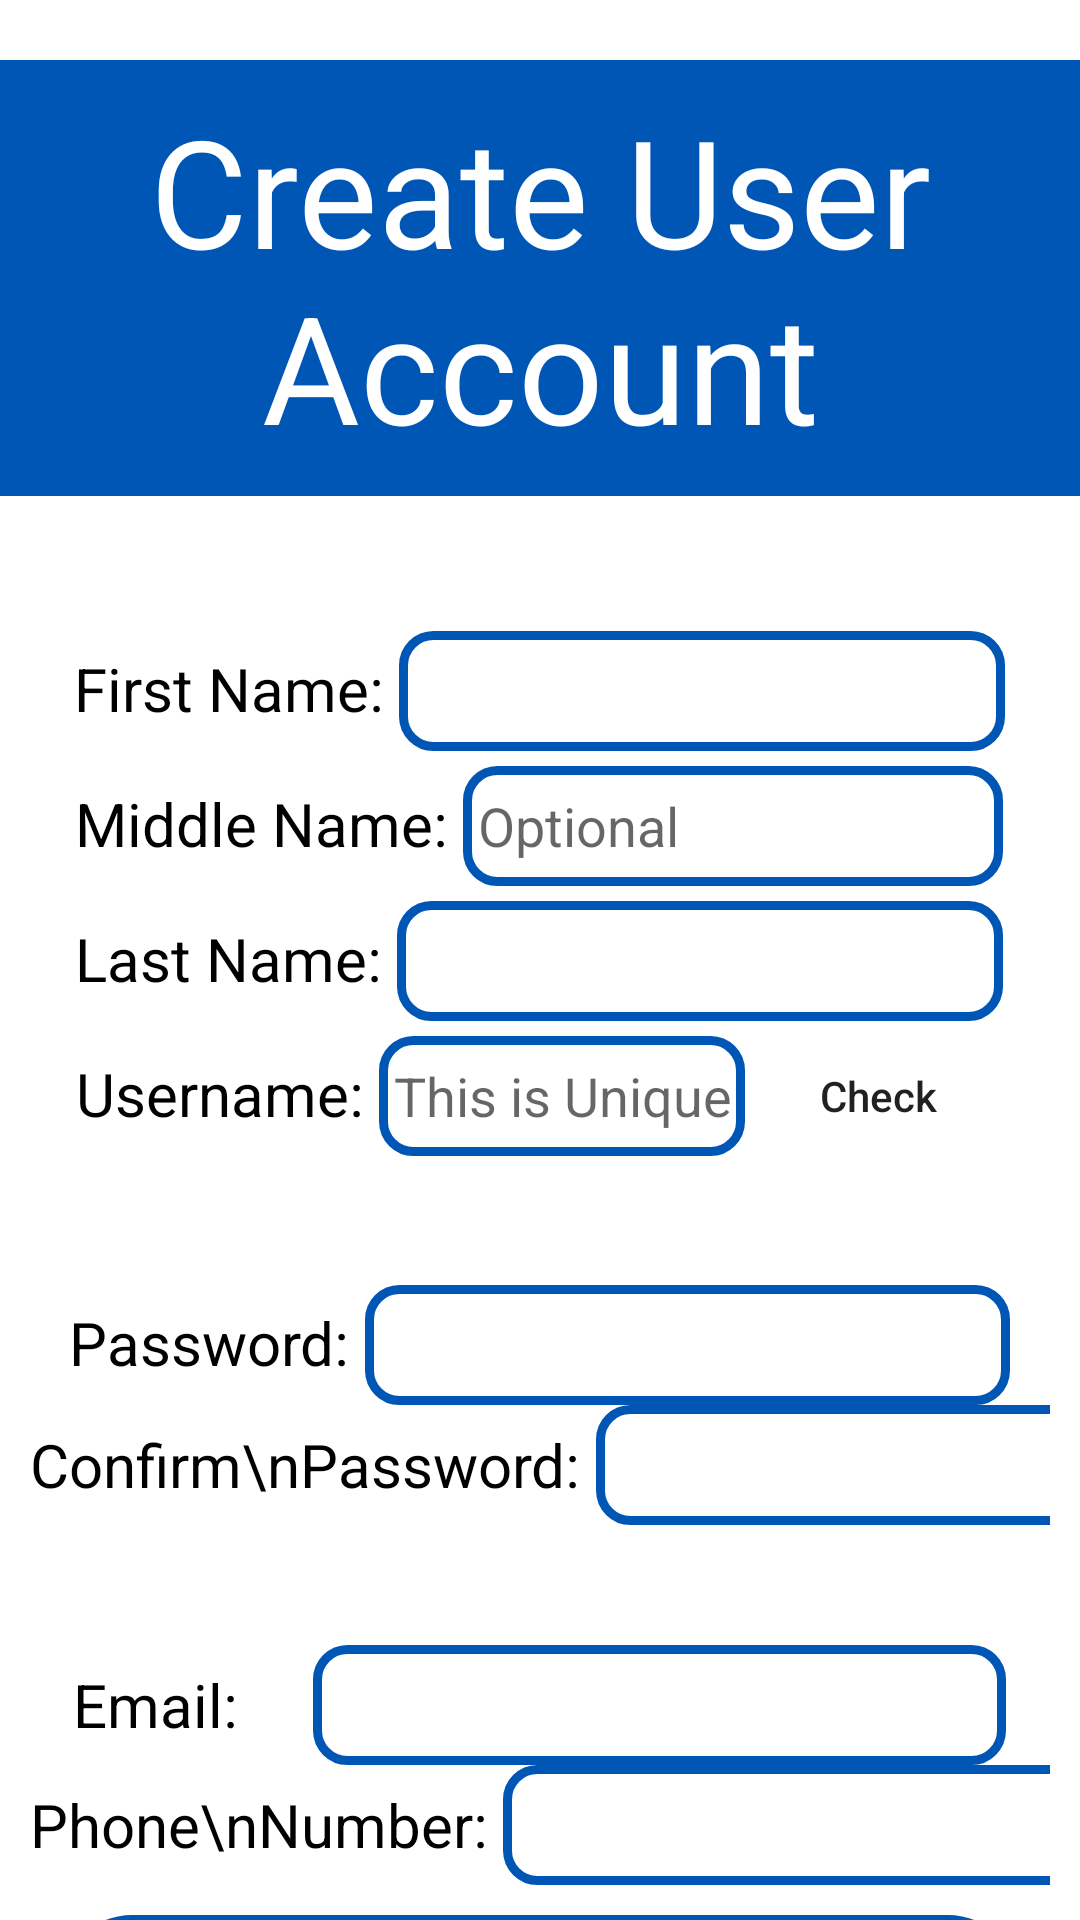

Android layout source for this screen:
<!-- AndroidManifest.xml: application theme Theme.CareerConnect -->
<!-- res/layout/activity_user_signup.xml -->
<?xml version="1.0" encoding="utf-8"?>
<androidx.appcompat.widget.LinearLayoutCompat
    xmlns:android="http://schemas.android.com/apk/res/android"
    android:layout_width="match_parent"
    android:layout_height="match_parent"
    android:orientation="vertical">

    <TextView
        android:layout_width="match_parent"
        android:layout_height="wrap_content"
        android:text="Create User Account"
        android:layout_gravity="center_horizontal"
        android:textAlignment="center"
        android:layout_marginTop="20dp"
        android:layout_marginBottom="35dp"
        android:textSize="50sp"
        android:textColor="@color/white"
        android:padding="10dp"
        android:background="@color/cobalt_blue">
    </TextView>

    <LinearLayout
        android:layout_width="wrap_content"
        android:layout_height="wrap_content"
        android:orientation="vertical"
        android:layout_gravity="center_horizontal"
        android:background="@drawable/element_background"
        android:padding="10dp">

        <LinearLayout
            android:layout_width="wrap_content"
            android:layout_height="wrap_content"
            android:layout_gravity="center_horizontal"
            android:layout_marginBottom="5dp"
            android:orientation="horizontal">

            <TextView
                android:layout_width="wrap_content"
                android:layout_height="wrap_content"
                android:text="First Name: "
                android:textSize="20sp"
                android:textColor="#000000">
            </TextView>

            <EditText
                android:id="@+id/firstName_edittext"
                android:layout_width="202dp"
                android:layout_height="40dp"
                android:background="@drawable/edittext_border"
                android:padding="5dp"
                android:theme="@style/EditTextBoxStyle">
            </EditText>
        </LinearLayout>

        <LinearLayout
            android:layout_width="wrap_content"
            android:layout_height="wrap_content"
            android:layout_gravity="center_horizontal"
            android:layout_marginBottom="5dp"
            android:orientation="horizontal">

            <TextView
                android:layout_width="wrap_content"
                android:layout_height="wrap_content"
                android:text="Middle Name: "
                android:textSize="20sp"
                android:textColor="#000000">
            </TextView>

            <EditText
                android:id="@+id/middleName_edittext"
                android:layout_width="180dp"
                android:layout_height="40dp"
                android:background="@drawable/edittext_border"
                android:hint="Optional"
                android:theme="@style/EditTextBoxStyle">

            </EditText>

        </LinearLayout>

        <LinearLayout
            android:layout_width="wrap_content"
            android:layout_height="wrap_content"
            android:layout_gravity="center_horizontal"
            android:layout_marginBottom="5dp"
            android:orientation="horizontal">

            <TextView
                android:layout_width="wrap_content"
                android:layout_height="wrap_content"
                android:text="Last Name: "
                android:textSize="20sp"
                android:textColor="#000000">
            </TextView>

            <EditText
                android:id="@+id/lastName_edittext"
                android:layout_width="202dp"
                android:layout_height="40dp"
                android:background="@drawable/edittext_border"
                android:theme="@style/EditTextBoxStyle">
            </EditText>

        </LinearLayout>

        <LinearLayout
            android:layout_width="wrap_content"
            android:layout_height="wrap_content"
            android:layout_gravity="center_horizontal"
            android:layout_marginBottom="3dp"
            android:orientation="horizontal">

            <TextView
                android:layout_width="wrap_content"
                android:layout_height="wrap_content"
                android:text="Username: "
                android:textSize="20sp"
                android:textColor="#000000">
            </TextView>

            <EditText
                android:id="@+id/username_edittext"
                android:layout_width="122dp"
                android:layout_height="40dp"
                android:background="@drawable/edittext_border"
                android:hint="This is Unique"
                android:theme="@style/EditTextBoxStyle">
            </EditText>

            <Button
                android:id="@+id/username_availability_button"
                android:layout_width="83dp"
                android:layout_height="40dp"
                android:textAllCaps="false"
                android:text="Check"
                android:layout_marginStart="3dp"
                android:layout_gravity="center_vertical"
                android:background="@drawable/rounded_button">
            </Button>
        </LinearLayout>
    </LinearLayout>

    <LinearLayout
        android:layout_width="wrap_content"
        android:layout_height="wrap_content"
        android:orientation="vertical"
        android:layout_gravity="center_horizontal"
        android:background="@drawable/element_background"
        android:layout_marginTop="20dp"
        android:padding="10dp">

        <LinearLayout
            android:layout_width="wrap_content"
            android:layout_height="wrap_content"
            android:layout_gravity="center_horizontal"
            android:orientation="horizontal">

            <TextView
                android:layout_width="wrap_content"
                android:layout_height="wrap_content"
                android:text="Password: "
                android:textSize="20sp"
                android:textColor="#000000">
            </TextView>

            <EditText
                android:id="@+id/password_edittext"
                android:layout_width="215dp"
                android:layout_height="40dp"
                android:background="@drawable/edittext_border"
                android:inputType="textPassword"
                android:theme="@style/EditTextBoxStyle">
            </EditText>
        </LinearLayout>

        <LinearLayout
            android:layout_width="wrap_content"
            android:layout_height="wrap_content"
            android:layout_gravity="center_horizontal"
            android:orientation="horizontal">

            <TextView
                android:layout_width="wrap_content"
                android:layout_height="wrap_content"
                android:text="Confirm\nPassword: "
                android:layout_gravity="center"
                android:textSize="20sp"
                android:textColor="#000000">
            </TextView>

            <EditText
                android:id="@+id/confirm_password_edittext"
                android:layout_width="215dp"
                android:layout_height="40dp"
                android:layout_gravity="bottom"
                android:background="@drawable/edittext_border"
                android:inputType="textPassword"
                android:theme="@style/EditTextBoxStyle">
            </EditText>
        </LinearLayout>
    </LinearLayout>

    <LinearLayout
        android:layout_width="wrap_content"
        android:layout_height="wrap_content"
        android:layout_gravity="center_horizontal"
        android:padding="10dp"
        android:background="@drawable/element_background"
        android:orientation="vertical"
        android:layout_marginTop="20dp">

        <LinearLayout
            android:layout_width="wrap_content"
            android:layout_height="wrap_content"
            android:layout_gravity="center_horizontal"
            android:orientation="horizontal">

            <TextView
                android:layout_width="wrap_content"
                android:layout_height="wrap_content"
                android:text="Email:     "
                android:layout_gravity="center"
                android:textSize="20sp"
                android:textColor="#000000">
            </TextView>

            <EditText
                android:id="@+id/email_edittext"
                android:layout_width="231dp"
                android:layout_height="40dp"
                android:background="@drawable/edittext_border"
                android:inputType="textEmailAddress"
                android:theme="@style/EditTextBoxStyle">
            </EditText>
        </LinearLayout>

        <LinearLayout
            android:layout_width="wrap_content"
            android:layout_height="wrap_content"
            android:layout_gravity="center_horizontal"
            android:orientation="horizontal">

            <TextView
                android:layout_width="wrap_content"
                android:layout_height="wrap_content"
                android:text="Phone\nNumber: "
                android:layout_gravity="center"
                android:textSize="20sp"
                android:textColor="#000000">
            </TextView>

            <EditText
                android:id="@+id/phone_number_edittext"
                android:layout_width="228dp"
                android:layout_height="40dp"
                android:layout_gravity="bottom"
                android:background="@drawable/edittext_border"
                android:inputType="textPhonetic"
                android:theme="@style/EditTextBoxStyle">
            </EditText>
        </LinearLayout>
    </LinearLayout>

    <View
        android:layout_width="0dp"
        android:layout_height="0dp"
        android:layout_weight="1" />

    <Button
        android:id="@+id/signup_button"
        android:layout_width="320dp"
        android:layout_height="wrap_content"
        android:layout_gravity="center_horizontal"
        android:layout_marginBottom="10dp"
        android:text="Signup"
        android:textSize="20sp"
        android:textAllCaps="false"
        android:backgroundTint="#0056b4"
        android:background="@drawable/rounded_button"
        android:textColor="#ffffff">
    </Button>

    <Button
        android:id="@+id/back_button"
        android:layout_width="320dp"
        android:layout_height="wrap_content"
        android:layout_gravity="center_horizontal"
        android:layout_marginBottom="30dp"
        android:text="Back"
        android:textSize="20sp"
        android:textAllCaps="false"
        android:backgroundTint="#0056b4"
        android:background="@drawable/rounded_button"
        android:textColor="#ffffff">
    </Button>
</androidx.appcompat.widget.LinearLayoutCompat>
<!-- resources referenced by this layout -->
<resources>
  <color name="cobalt_blue">#0056b4</color>
  <color name="white">#FFFFFFFF</color>
  <!-- drawable edittext_border (drawable) -->
  <?xml version="1.0" encoding="utf-8"?>
  <shape xmlns:android="http://schemas.android.com/apk/res/android">
      <solid android:color="@android:color/white"/> 
      <corners android:radius="10dp"/> 
      <stroke
          android:width="3dp"
      android:color="@color/cobalt_blue"/>
  </shape>
  <!-- drawable rounded_button (drawable) -->
  <?xml version="1.0" encoding="utf-8"?>
  <ripple xmlns:android="http://schemas.android.com/apk/res/android"
  android:color="@color/medium_blue">
      <item>
          <shape>
              <corners android:radius="60dp" />
          </shape>
      </item>
  </ripple>
  <style name="EditTextBoxStyle">
          <item name="android:layout_width">match_parent</item>
          <item name="android:padding">5dp</item>
          <item name="android:scrollHorizontally">true</item>
          <item name="android:singleLine">true</item>
          <item name="android:ellipsize">none</item>
      </style>
  <style name="Theme.CareerConnect" parent="Theme.MaterialComponents.DayNight.NoActionBar">
          
          <item name="colorPrimary">@color/cobalt_blue</item>
          <item name="colorPrimaryVariant">@color/purple_700</item>
          <item name="colorOnPrimary">@color/white</item>
          
          <item name="colorSecondary">@color/teal_200</item>
          <item name="colorSecondaryVariant">@color/teal_700</item>
          <item name="colorOnSecondary">@color/black</item>
          
  
          
          
          <item name="android:navigationBarColor">@android:color/transparent</item>
          <item name="android:statusBarColor">@android:color/transparent</item>
          <item name="android:windowLightStatusBar">?attr/isLightTheme</item>
      </style>
  <color name="medium_blue">#36b7eb</color>
  <color name="purple_700">#FF3700B3</color>
  <color name="teal_200">#FF03DAC5</color>
  <color name="teal_700">#FF018786</color>
  <color name="black">#FF000000</color>
</resources>
